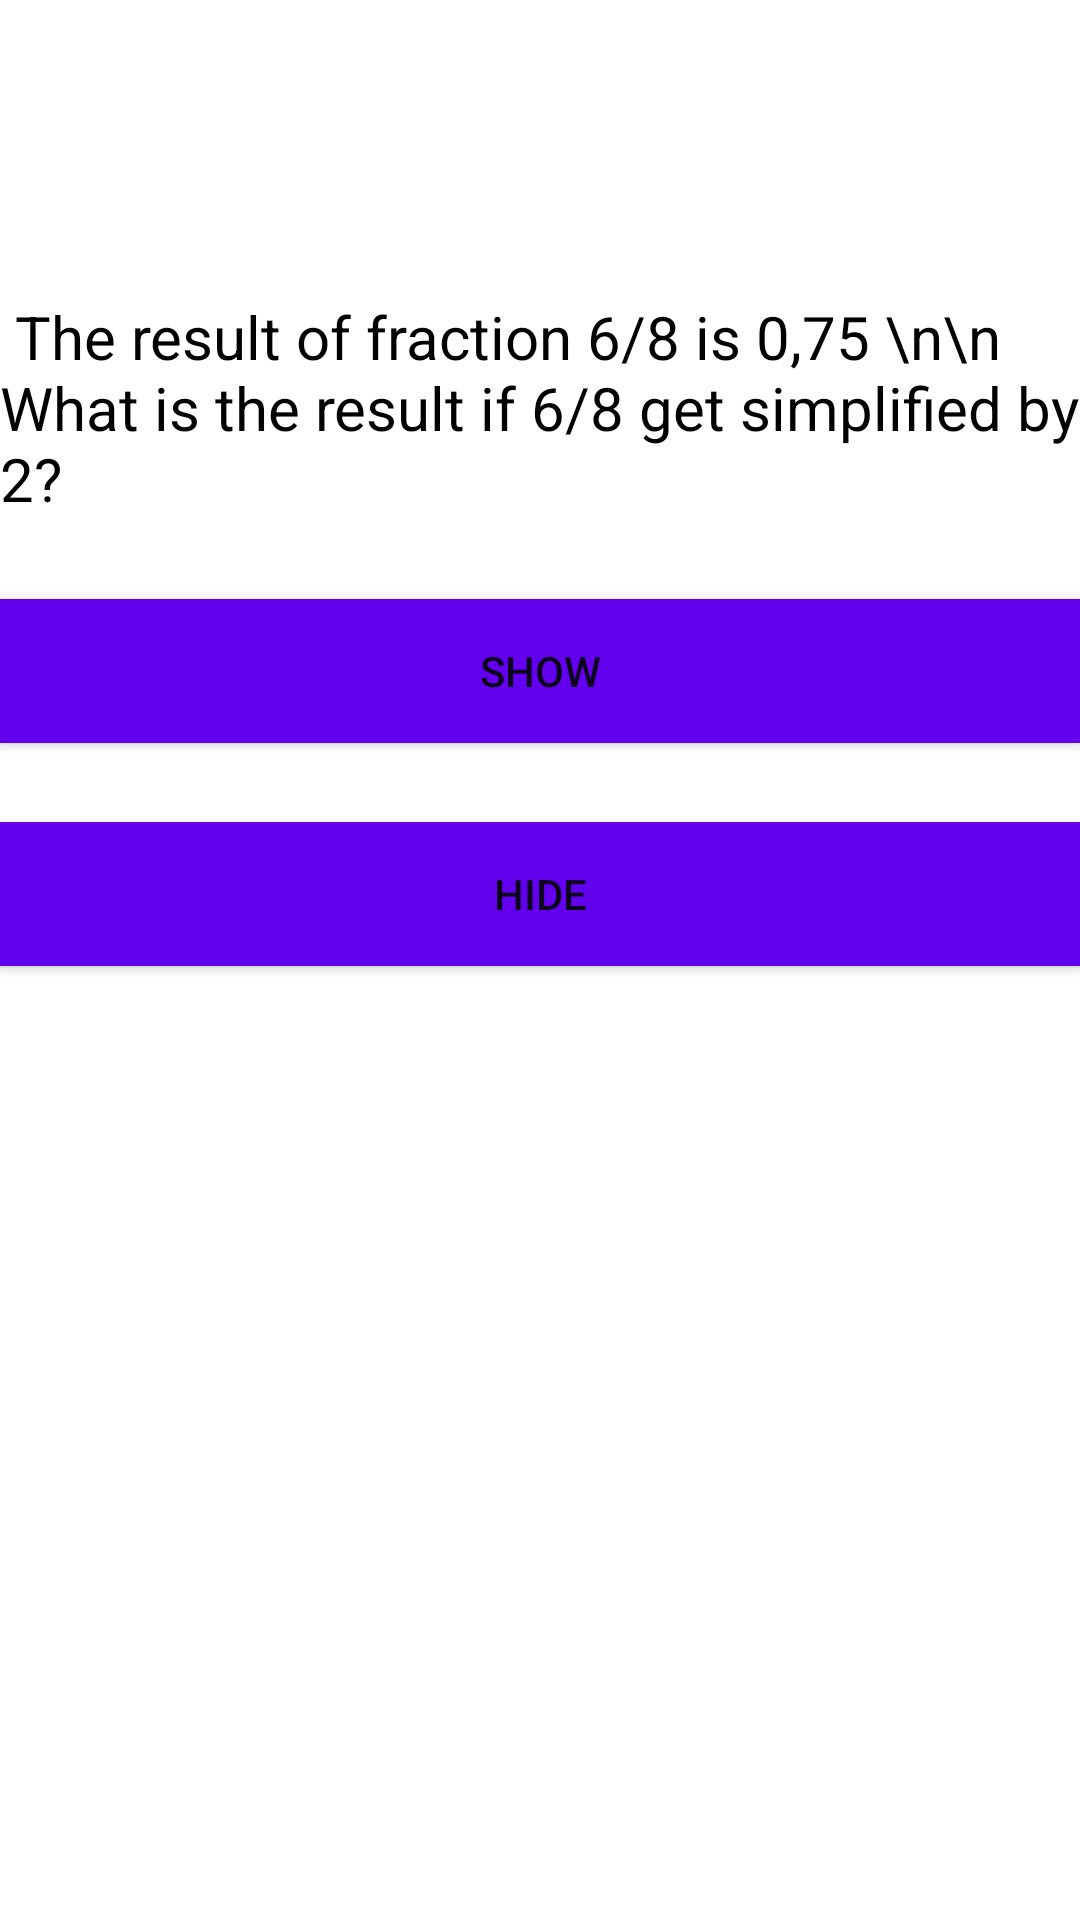

Here is an Android app screen rendered from its layout file. Give the layout XML and the strings, colors and styles it references.
<!-- AndroidManifest.xml: application theme Theme.11Quiz -->
<!-- res/layout/activity_c6.xml -->
<?xml version="1.0" encoding="utf-8"?>

<androidx.constraintlayout.widget.ConstraintLayout xmlns:android="http://schemas.android.com/apk/res/android"
    xmlns:app="http://schemas.android.com/apk/res-auto"
    xmlns:tools="http://schemas.android.com/tools"
    android:layout_width="match_parent"
    android:layout_height="match_parent"
    tools:context=".c6Activity">
    <TextView
        android:id="@+id/textView"
        android:layout_width="match_parent"
        android:layout_height="wrap_content"
        android:layout_marginTop="72dp"
        android:text=" The result of fraction 6/8 is 0,75
\n\n What is the result if 6/8 get simplified by 2?"
        android:textSize="20dp"
        android:textColor="#000000"
        app:layout_constraintBottom_toTopOf="@+id/button2"
        app:layout_constraintEnd_toEndOf="parent"
        app:layout_constraintHorizontal_bias="0.0"
        app:layout_constraintStart_toStartOf="parent"
        app:layout_constraintTop_toTopOf="parent" />

    <Button
        android:id="@+id/button"
        android:layout_width="match_parent"
        android:layout_height="wrap_content"
        android:background="@color/purple_500"
        android:onClick="hide"
        android:text="Hide"
        app:layout_constraintBottom_toTopOf="@+id/textView2"
        app:layout_constraintEnd_toEndOf="parent"
        app:layout_constraintHorizontal_bias="0.0"
        app:layout_constraintStart_toStartOf="parent"
        app:layout_constraintTop_toBottomOf="@+id/button2" />

    <Button
        android:id="@+id/button2"
        android:layout_width="match_parent"
        android:layout_height="wrap_content"
        android:background="@color/purple_500"
        android:onClick="show"
        android:text="Show"
        app:layout_constraintBottom_toTopOf="@+id/button"
        app:layout_constraintEnd_toEndOf="parent"
        app:layout_constraintHorizontal_bias="0.0"
        app:layout_constraintStart_toStartOf="parent"
        app:layout_constraintTop_toBottomOf="@+id/textView" />

    <TextView
        android:id="@+id/textView2"
        android:layout_width="match_parent"
        android:layout_height="wrap_content"
        android:layout_marginBottom="214dp"
        android:text="Answer is: 3/4.
        \n\nThe result of 3/4=0,75"
        android:textSize="20dp"
        android:textColor="#000000"
        android:visibility="invisible"
        app:layout_constraintBottom_toBottomOf="parent"
        app:layout_constraintEnd_toEndOf="parent"
        app:layout_constraintHorizontal_bias="0.0"
        app:layout_constraintStart_toStartOf="parent"
        app:layout_constraintTop_toBottomOf="@+id/button" />
</androidx.constraintlayout.widget.ConstraintLayout>
<!-- resources referenced by this layout -->
<resources>
  <style name="Theme.11Quiz" parent="Theme.MaterialComponents.DayNight.DarkActionBar">
          
          <item name="colorPrimary">@color/purple_500</item>
          <item name="colorPrimaryVariant">@color/purple_700</item>
          <item name="colorOnPrimary">@color/white</item>
          
          <item name="colorSecondary">@color/teal_200</item>
          <item name="colorSecondaryVariant">@color/teal_700</item>
          <item name="colorOnSecondary">@color/black</item>
          
          <item name="android:statusBarColor" tools:targetApi="l">?attr/colorPrimaryVariant</item>
          
      </style>
  <!-- not gathered from this repository: default colours our renderer supplied (Android Studio template values) -->
  <color name="purple_500">#FF6200EE</color>
  <color name="purple_700">#FF3700B3</color>
  <color name="teal_200">#FF03DAC5</color>
  <color name="teal_700">#FF018786</color>
  <color name="black">#FF000000</color>
  <color name="white">#FFFFFFFF</color>
</resources>
